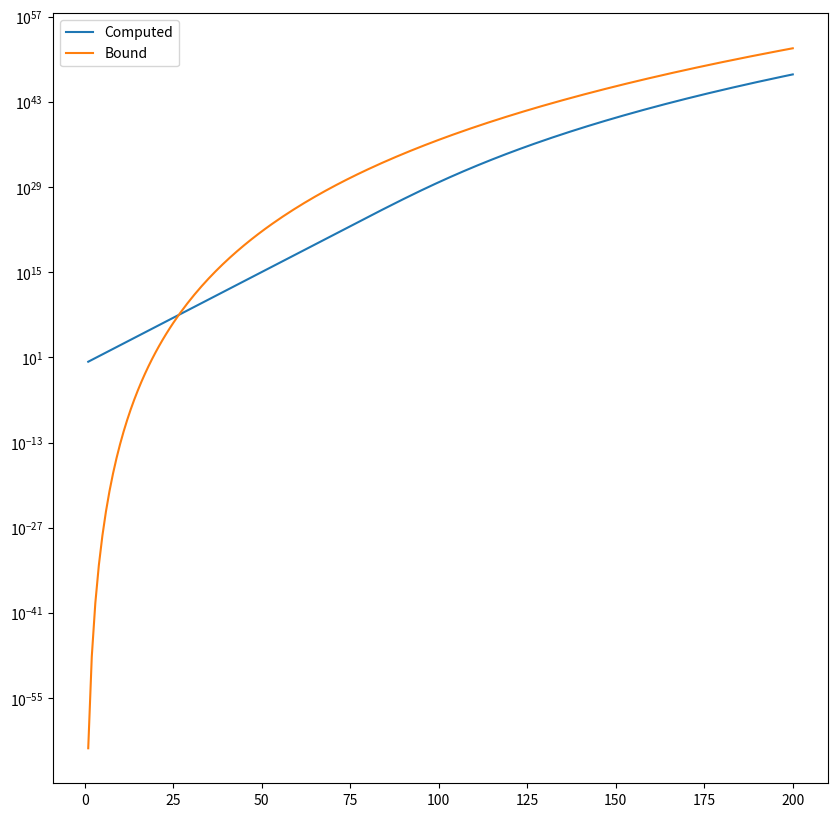

This chart was generated by the following Python code:
import matplotlib.pyplot as plt
import numpy as np
from scipy.special import comb

# Perceptron learning rule

# initial parameters and initial line
# input vectors = {1, 2, 3, 4}
# corresponding labels = {a, b, b, a}

# sign(w0T*input vectors^mu) = labels0^mu
# weight vector0 = {0, 0, 0, 0}
w0 = [0.1, 0.1, 0.1]

# for i in range(max):

#update step
# weights at w^n-1; new (x^n, y0^n)
# if y0^n(w^n-1Tx^n) > 0:
# w[n] = w[n-1]
# elif y0[n](w[n-1]^T* x[n]) < 0
# w[n] = w[n-1] + eta*y0[m]*x[n]
# new w = old w + learning rate*d(1 if in upper, -1 in  lower) 
# *xvalue corresponding to update)

def update_step(x, y, w, learning_rate):
    if y*(w @ x) > 0:
        wnext = w
    else:
        wnext = w + learning_rate*y*x
    
    return wnext

#C(N,P) = 
# PN = P/N

plt.figure(figsize=(16,6))
#plt.plot ()

# ---
def capacity(N:int, P):
    sum = 0
    for i in range(0, N):
        sum += comb(P-1, i)
    return 2*sum

def bound(N:int, P:int):
    return (np.e*P/N)**N

def three():
    """
    function for running all of exercise 3, getting plots etc
    can be thought of as "main"

    It should:
     - for N = 50, and P between 1 and 200,
     - numerically compute the capacity of C(N,P),
     - as well as the estimated bound,
     - plot them
    """

    fig = plt.figure(figsize=(10,10))

    Ps = np.linspace(1,200,200)
    N = 50
    ys = capacity(N, Ps)

    xs = np.linspace(1, 200, 200)
    bounds = bound(N, xs)

    plt.plot(Ps, ys, label="Computed")
    plt.plot(xs, bounds, label="Bound")
    plt.yscale("log")
    plt.legend()
    plt.show()

    return

if __name__ == "__main__":
    three()